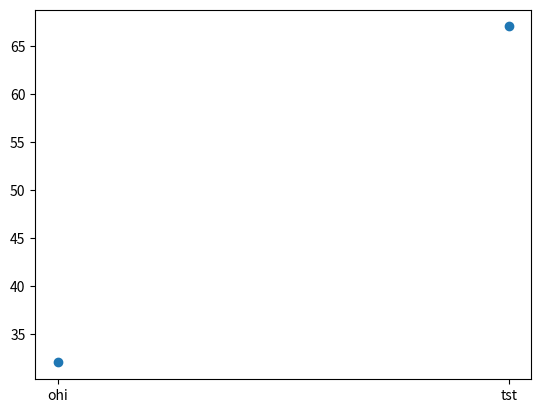

This figure's Python source:
#!/Users/<user>/miniconda3/bin/pythonw
import matplotlib.pyplot as plt

# x = [590,540,740,130,810,300,320,230,470,620,770,250]
x = ['ohi', 'tst']
y = [32, 67]
# y = [32,36,39,52,61,72,77,75,68,57,48,48]

plt.scatter(x,y)
plt.show()